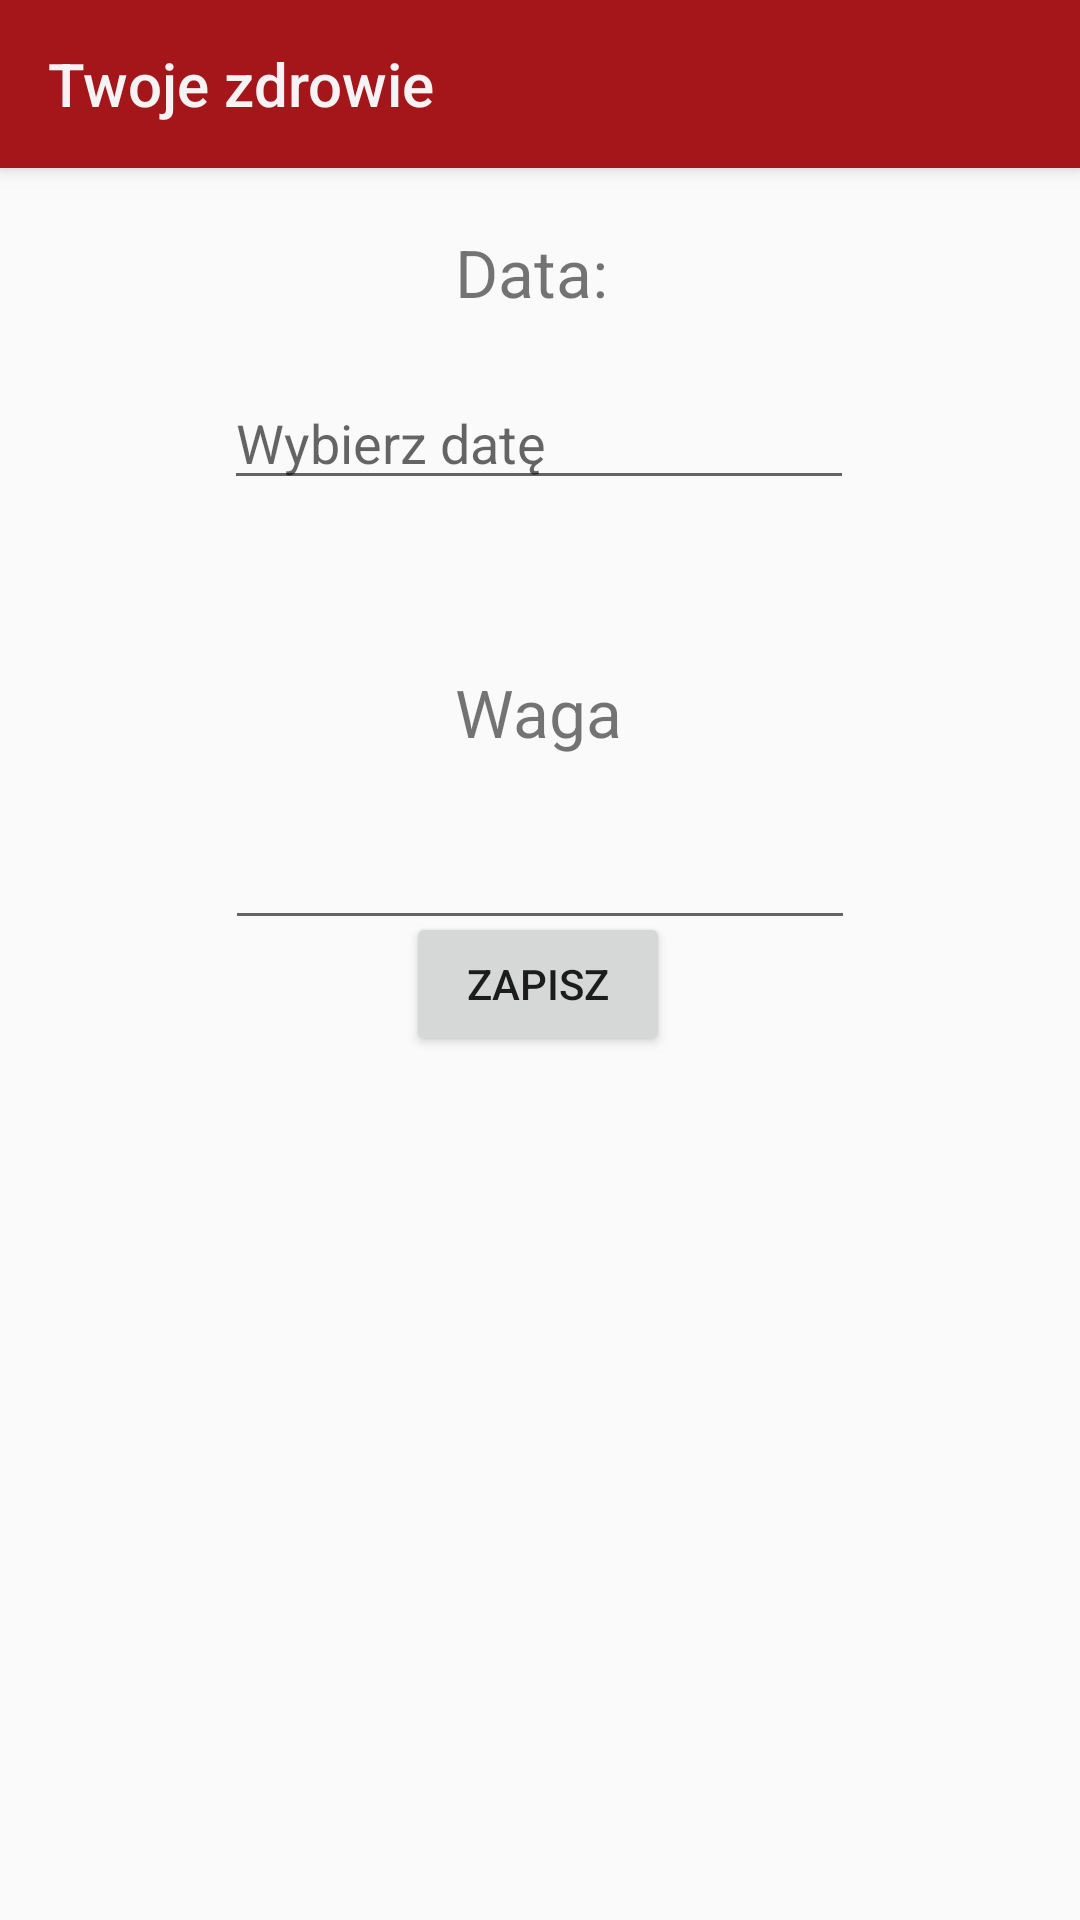

Here is an Android app screen rendered from its layout file. Give the layout XML and the strings, colors and styles it references.
<!-- AndroidManifest.xml: application theme AppTheme.NoActionBar -->
<!-- res/layout/activity_weight_add.xml -->
<?xml version="1.0" encoding="utf-8"?>
<androidx.constraintlayout.widget.ConstraintLayout xmlns:android="http://schemas.android.com/apk/res/android"
    xmlns:app="http://schemas.android.com/apk/res-auto"
    xmlns:tools="http://schemas.android.com/tools"
    android:layout_width="match_parent"
    android:layout_height="match_parent"
    tools:context=".weight.WeightAddActivity">

    <Button
        android:id="@+id/save_btn"
        android:layout_width="wrap_content"
        android:layout_height="wrap_content"
        android:layout_below="@+id/editText1"
        android:layout_marginBottom="288dp"
        android:text="@string/save"
        app:layout_constraintBottom_toBottomOf="parent"
        app:layout_constraintEnd_toEndOf="parent"
        app:layout_constraintHorizontal_bias="0.498"
        app:layout_constraintStart_toStartOf="parent" />

    <EditText
        android:id="@+id/editText1"
        android:layout_width="wrap_content"
        android:layout_height="wrap_content"
        android:layout_marginTop="20dp"
        android:autofillHints=""
        android:ems="10"
        android:hint="@string/select_date"
        android:inputType="date"
        app:layout_constraintEnd_toEndOf="parent"
        app:layout_constraintHorizontal_bias="0.497"
        app:layout_constraintStart_toStartOf="parent"
        app:layout_constraintTop_toBottomOf="@+id/textView2" />

    <EditText
        android:id="@+id/edit_weight"
        android:layout_width="wrap_content"
        android:layout_height="wrap_content"
        android:layout_marginTop="20dp"
        android:ems="10"
        android:inputType="numberDecimal"
        app:layout_constraintEnd_toEndOf="parent"
        app:layout_constraintStart_toStartOf="parent"
        app:layout_constraintTop_toBottomOf="@+id/textView3" />

    <TextView
        android:id="@+id/textView3"
        android:layout_width="wrap_content"
        android:layout_height="wrap_content"
        android:layout_marginTop="56dp"
        android:text="@string/weight"
        android:textSize="22sp"
        app:layout_constraintEnd_toEndOf="parent"
        app:layout_constraintHorizontal_bias="0.498"
        app:layout_constraintStart_toStartOf="parent"
        app:layout_constraintTop_toBottomOf="@+id/editText1" />

    <TextView
        android:id="@+id/textView2"
        android:layout_width="wrap_content"
        android:layout_height="wrap_content"
        android:layout_marginTop="76dp"
        android:text="Data:"
        android:textSize="22sp"
        app:layout_constraintEnd_toEndOf="parent"
        app:layout_constraintHorizontal_bias="0.491"
        app:layout_constraintStart_toStartOf="parent"
        app:layout_constraintTop_toTopOf="parent" />

    <TextView
        android:id="@+id/date_error_field"
        android:layout_width="243dp"
        android:layout_height="29dp"
        android:layout_marginTop="8dp"
        android:textColor="#FF0000"
        app:layout_constraintEnd_toEndOf="parent"
        app:layout_constraintHorizontal_bias="0.601"
        app:layout_constraintStart_toStartOf="parent"
        app:layout_constraintTop_toBottomOf="@+id/editText1" />

    <TextView
        android:id="@+id/weight_error_field"
        android:layout_width="245dp"
        android:layout_height="32dp"
        android:layout_marginTop="12dp"
        android:textColor="#FF0000"
        app:layout_constraintEnd_toEndOf="parent"
        app:layout_constraintHorizontal_bias="0.608"
        app:layout_constraintStart_toStartOf="parent"
        app:layout_constraintTop_toBottomOf="@+id/edit_weight" />

    <include
        android:id="@+id/toolbar"
        layout="@layout/toolbar"
        app:layout_constraintEnd_toEndOf="parent"
        app:layout_constraintStart_toStartOf="parent"
        app:layout_constraintTop_toTopOf="parent" />
</androidx.constraintlayout.widget.ConstraintLayout>
<!-- res/layout/toolbar.xml (included above) -->
<?xml version="1.0" encoding="utf-8"?>
<androidx.appcompat.widget.Toolbar xmlns:android="http://schemas.android.com/apk/res/android"
    xmlns:tools="http://schemas.android.com/tools"
    android:layout_width="match_parent"
    xmlns:app="http://schemas.android.com/apk/res-auto"
    app:titleTextColor="@color/color2"
    app:title="@string/app_name"
    android:layout_height="wrap_content"
    android:background="@color/color7"
    android:elevation="4dp"
    tools:targetApi="lollipop">

</androidx.appcompat.widget.Toolbar>
<!-- resources referenced by this layout -->
<resources>
  <color name="color2">#f5f3f4</color>
  <color name="color7">#a4161a</color>
  <string name="app_name">Twoje zdrowie</string>
  <string name="save">Zapisz</string>
  <string name="select_date">Wybierz datę</string>
  <string name="weight">Waga</string>
  <style name="AppTheme.NoActionBar" parent="Theme.AppCompat.Light.NoActionBar">
          <item name="colorPrimary">@color/color7</item>
          <item name="colorPrimaryDark">@color/color10</item>
          <item name="colorAccent">@color/color6</item>
      </style>
  <color name="color10">#0b090a</color>
  <color name="color6">#ba181b</color>
</resources>
